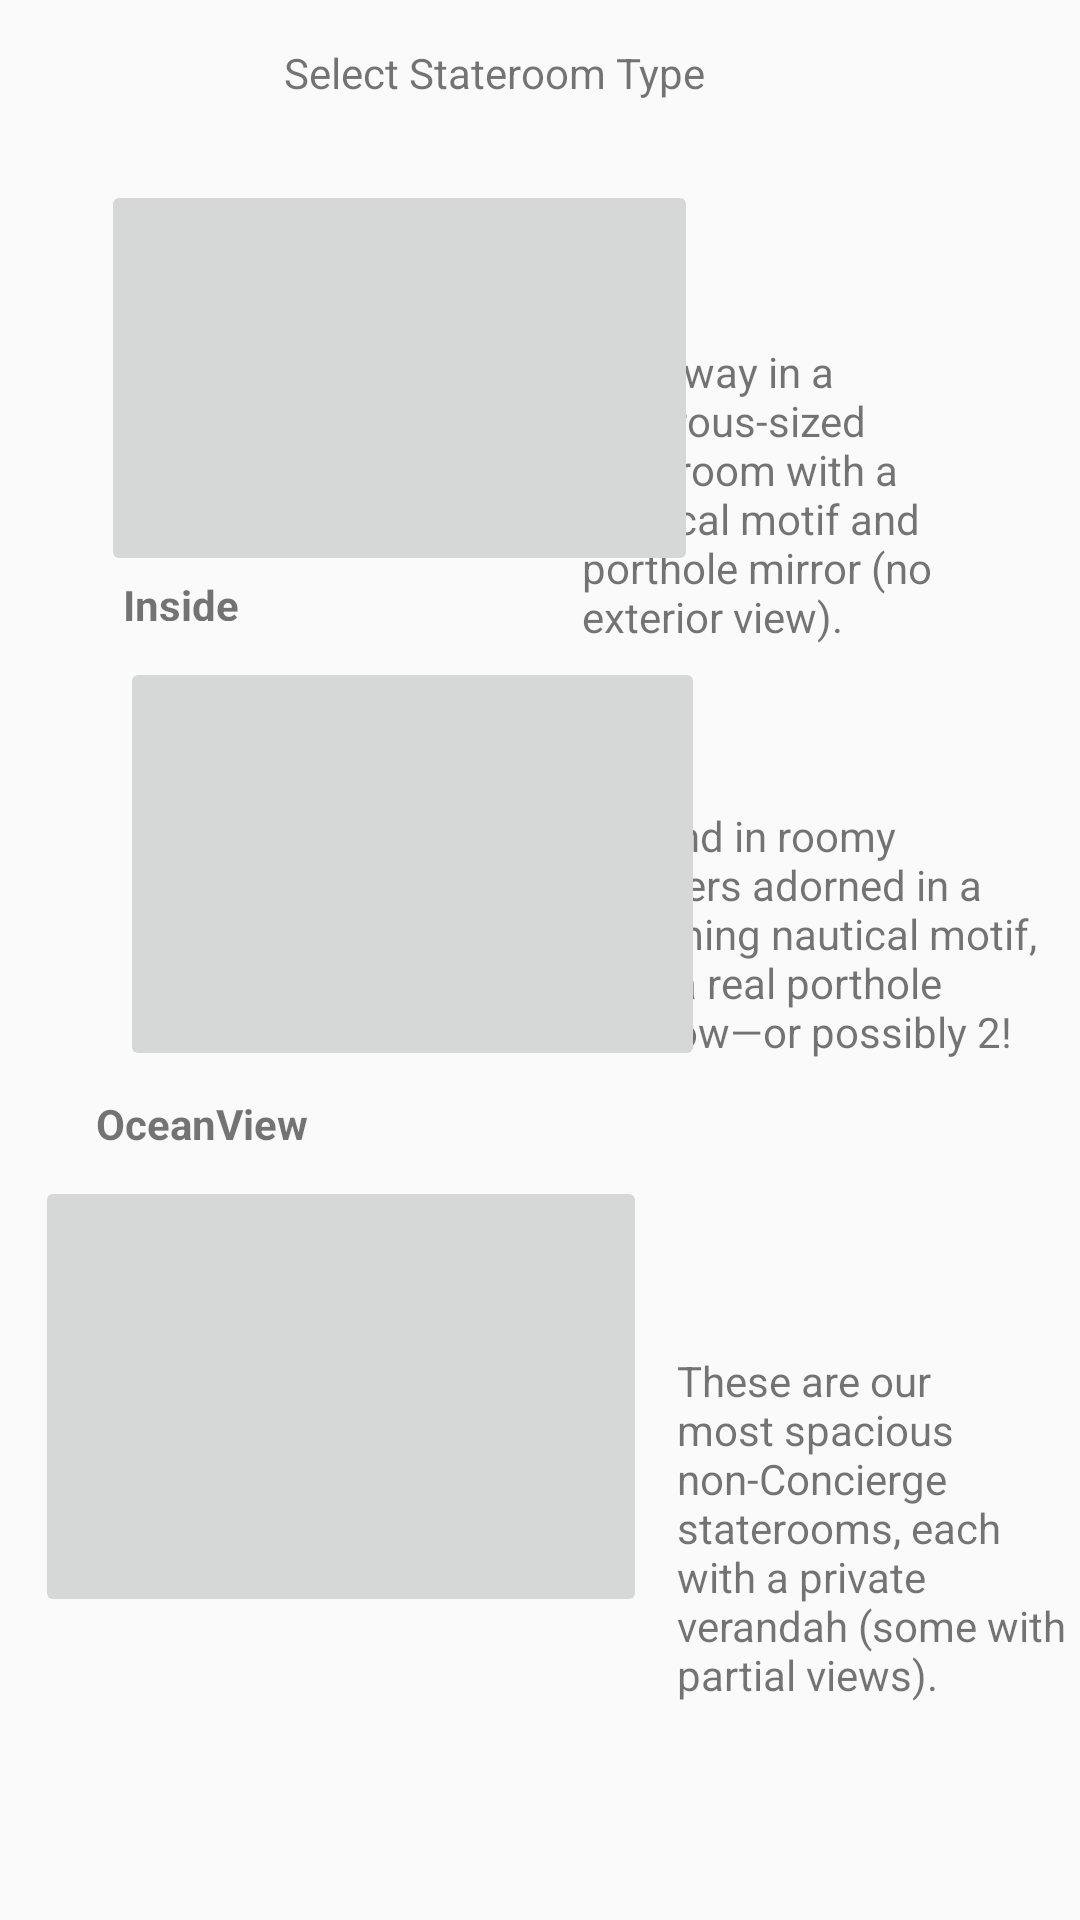

Write the Android layout XML for this screen, with the resource values it uses.
<!-- AndroidManifest.xml: application theme AppTheme -->
<!-- res/layout/activity_state_room_type.xml -->
<?xml version="1.0" encoding="utf-8"?>
<android.support.constraint.ConstraintLayout xmlns:android="http://schemas.android.com/apk/res/android"
    xmlns:app="http://schemas.android.com/apk/res-auto"
    xmlns:tools="http://schemas.android.com/tools"
    android:layout_width="match_parent"
    android:layout_height="match_parent"
    tools:context=".StateRoomTypeActivity">

    <TextView
        android:id="@+id/textView"
        android:layout_width="wrap_content"
        android:layout_height="wrap_content"
        android:layout_marginStart="8dp"
        android:layout_marginLeft="8dp"
        android:layout_marginTop="8dp"
        android:layout_marginEnd="8dp"
        android:layout_marginRight="8dp"
        android:layout_marginBottom="8dp"
        android:text="@string/select_stateroom_type"
        app:layout_constraintBottom_toBottomOf="parent"
        app:layout_constraintEnd_toEndOf="parent"
        app:layout_constraintHorizontal_bias="0.426"
        app:layout_constraintStart_toStartOf="parent"
        app:layout_constraintTop_toTopOf="parent"
        app:layout_constraintVertical_bias="0.011" />

    <TextView
        android:id="@+id/textView2"
        android:layout_width="57dp"
        android:layout_height="15dp"
        android:layout_marginStart="8dp"
        android:layout_marginLeft="8dp"
        android:layout_marginTop="192dp"
        android:layout_marginEnd="8dp"
        android:layout_marginRight="8dp"
        android:text="@string/inside"
        android:textStyle="bold"
        app:layout_constraintEnd_toEndOf="parent"
        app:layout_constraintHorizontal_bias="0.115"
        app:layout_constraintStart_toStartOf="parent"
        app:layout_constraintTop_toTopOf="parent" />

    <TextView
        android:id="@+id/textView3"
        android:layout_width="150dp"
        android:layout_height="138dp"
        android:layout_marginStart="8dp"
        android:layout_marginLeft="8dp"
        android:layout_marginTop="72dp"
        android:layout_marginEnd="16dp"
        android:layout_marginRight="16dp"
        android:layout_marginBottom="8dp"
        android:text="@string/sail_away_in_a_generous_sized_stateroom_with_a_nautical_motif_and_porthole_mirror_no_exterior_view"
        app:layout_constraintBottom_toTopOf="@+id/textView5"
        app:layout_constraintEnd_toEndOf="parent"
        app:layout_constraintHorizontal_bias="1.0"
        app:layout_constraintStart_toStartOf="parent"
        app:layout_constraintTop_toBottomOf="@+id/textView" />

    <TextView
        android:id="@+id/textView5"
        android:layout_width="153dp"
        android:layout_height="135dp"
        android:layout_marginStart="8dp"
        android:layout_marginLeft="8dp"
        android:layout_marginEnd="8dp"
        android:layout_marginRight="8dp"
        android:layout_marginBottom="236dp"
        android:text="@string/unwind_in_roomy_quarters_adorned_in_a_charming_nautical_motif_with_a_real_porthole_window_or_possibly_2"
        app:layout_constraintBottom_toBottomOf="parent"
        app:layout_constraintEnd_toEndOf="parent"
        app:layout_constraintHorizontal_bias="0.979"
        app:layout_constraintStart_toStartOf="parent" />

    <TextView
        android:id="@+id/textView6"
        android:layout_width="wrap_content"
        android:layout_height="wrap_content"
        android:layout_marginStart="32dp"
        android:layout_marginLeft="32dp"
        android:layout_marginTop="8dp"
        android:layout_marginEnd="8dp"
        android:layout_marginRight="8dp"
        android:layout_marginBottom="116dp"
        android:text="@string/verandah"
        android:textStyle="bold"
        app:layout_constraintBottom_toBottomOf="parent"
        app:layout_constraintEnd_toEndOf="parent"
        app:layout_constraintHorizontal_bias="0.0"
        app:layout_constraintStart_toStartOf="parent"
        app:layout_constraintTop_toBottomOf="@+id/imgBtnVerandah"
        app:layout_constraintVertical_bias="0.204" />

    <ImageButton
        android:id="@+id/imgBtnInside"
        android:layout_width="199dp"
        android:layout_height="132dp"
        android:layout_marginStart="8dp"
        android:layout_marginLeft="8dp"
        android:layout_marginEnd="8dp"
        android:layout_marginRight="8dp"
        app:layout_constraintBottom_toTopOf="@+id/textView2"
        app:layout_constraintEnd_toEndOf="parent"
        app:layout_constraintHorizontal_bias="0.178"
        app:layout_constraintStart_toStartOf="parent"
        app:srcCompat="@drawable/insidestateroom"/>


    <ImageButton
        android:id="@+id/imgBtnOcean"
        android:layout_width="195dp"
        android:layout_height="138dp"
        android:layout_marginStart="40dp"
        android:layout_marginLeft="40dp"
        android:layout_marginTop="12dp"
        android:layout_marginEnd="8dp"
        android:layout_marginRight="8dp"
        app:layout_constraintEnd_toStartOf="@+id/textView5"
        app:layout_constraintHorizontal_bias="0.0"
        app:layout_constraintStart_toStartOf="parent"
        app:layout_constraintTop_toBottomOf="@+id/textView2"
        app:srcCompat="@drawable/oceanviewstateroom"
       />

    <TextView
        android:id="@+id/textView8"
        android:layout_width="wrap_content"
        android:layout_height="wrap_content"
        android:layout_marginStart="32dp"
        android:layout_marginLeft="32dp"
        android:layout_marginTop="8dp"
        android:layout_marginBottom="8dp"
        android:text="@string/oceanview"
        android:textStyle="bold"
        app:layout_constraintBottom_toTopOf="@+id/textView9"
        app:layout_constraintStart_toStartOf="parent"
        app:layout_constraintTop_toBottomOf="@+id/imgBtnOcean"
        app:layout_constraintVertical_bias="0.0" />

    <ImageButton
        android:id="@+id/imgBtnVerandah"
        android:layout_width="204dp"
        android:layout_height="147dp"
        android:layout_marginStart="8dp"
        android:layout_marginLeft="8dp"
        android:layout_marginTop="8dp"
        android:layout_marginEnd="8dp"
        android:layout_marginRight="8dp"
        android:layout_marginBottom="8dp"
        app:layout_constraintBottom_toBottomOf="parent"
        app:layout_constraintEnd_toStartOf="@+id/textView9"
        app:layout_constraintHorizontal_bias="0.631"
        app:layout_constraintStart_toStartOf="parent"
        app:layout_constraintTop_toBottomOf="@+id/textView8"
        app:layout_constraintVertical_bias="0.0"
        app:srcCompat="@drawable/verandah"
        />

    <TextView
        android:id="@+id/textView9"
        android:layout_width="137dp"
        android:layout_height="146dp"
        android:layout_marginStart="244dp"
        android:layout_marginLeft="244dp"
        android:layout_marginTop="8dp"
        android:layout_marginEnd="8dp"
        android:layout_marginRight="8dp"
        android:layout_marginBottom="8dp"
        android:text="@string/these_are_our_most_spacious_non_concierge_staterooms_each_with_a_private_verandah_some_with_partial_views"
        app:layout_constraintBottom_toBottomOf="parent"
        app:layout_constraintEnd_toEndOf="parent"
        app:layout_constraintHorizontal_bias="0.636"
        app:layout_constraintStart_toStartOf="parent"
        app:layout_constraintTop_toBottomOf="@+id/textView5"
        app:layout_constraintVertical_bias="0.521" />

</android.support.constraint.ConstraintLayout>
<!-- resources referenced by this layout -->
<resources>
  <!-- drawable insidestateroom: png bitmap (drawable, 84427 bytes) -->
  <string name="inside">Inside</string>
  <string name="oceanview">OceanView</string>
  <string name="sail_away_in_a_generous_sized_stateroom_with_a_nautical_motif_and_porthole_mirror_no_exterior_view">Sail away in a generous-sized stateroom with a nautical motif and porthole mirror (no exterior view).</string>
  <string name="select_stateroom_type">Select Stateroom Type</string>
  <string name="these_are_our_most_spacious_non_concierge_staterooms_each_with_a_private_verandah_some_with_partial_views">These are our most spacious non-Concierge staterooms, each with a private verandah (some with partial views).</string>
  <string name="unwind_in_roomy_quarters_adorned_in_a_charming_nautical_motif_with_a_real_porthole_window_or_possibly_2">Unwind in roomy quarters adorned in a charming nautical motif, with a real porthole window—or possibly 2!</string>
  <string name="verandah">Verandah</string>
  <style name="AppTheme" parent="Theme.AppCompat.Light.DarkActionBar">
          
          <item name="colorPrimary">@color/colorPrimary</item>
          <item name="colorPrimaryDark">@color/colorPrimaryDark</item>
          <item name="colorAccent">@color/colorAccent</item>
      </style>
  <color name="colorPrimary">#008577</color>
  <color name="colorPrimaryDark">#00574B</color>
  <color name="colorAccent">#D81B60</color>
</resources>
